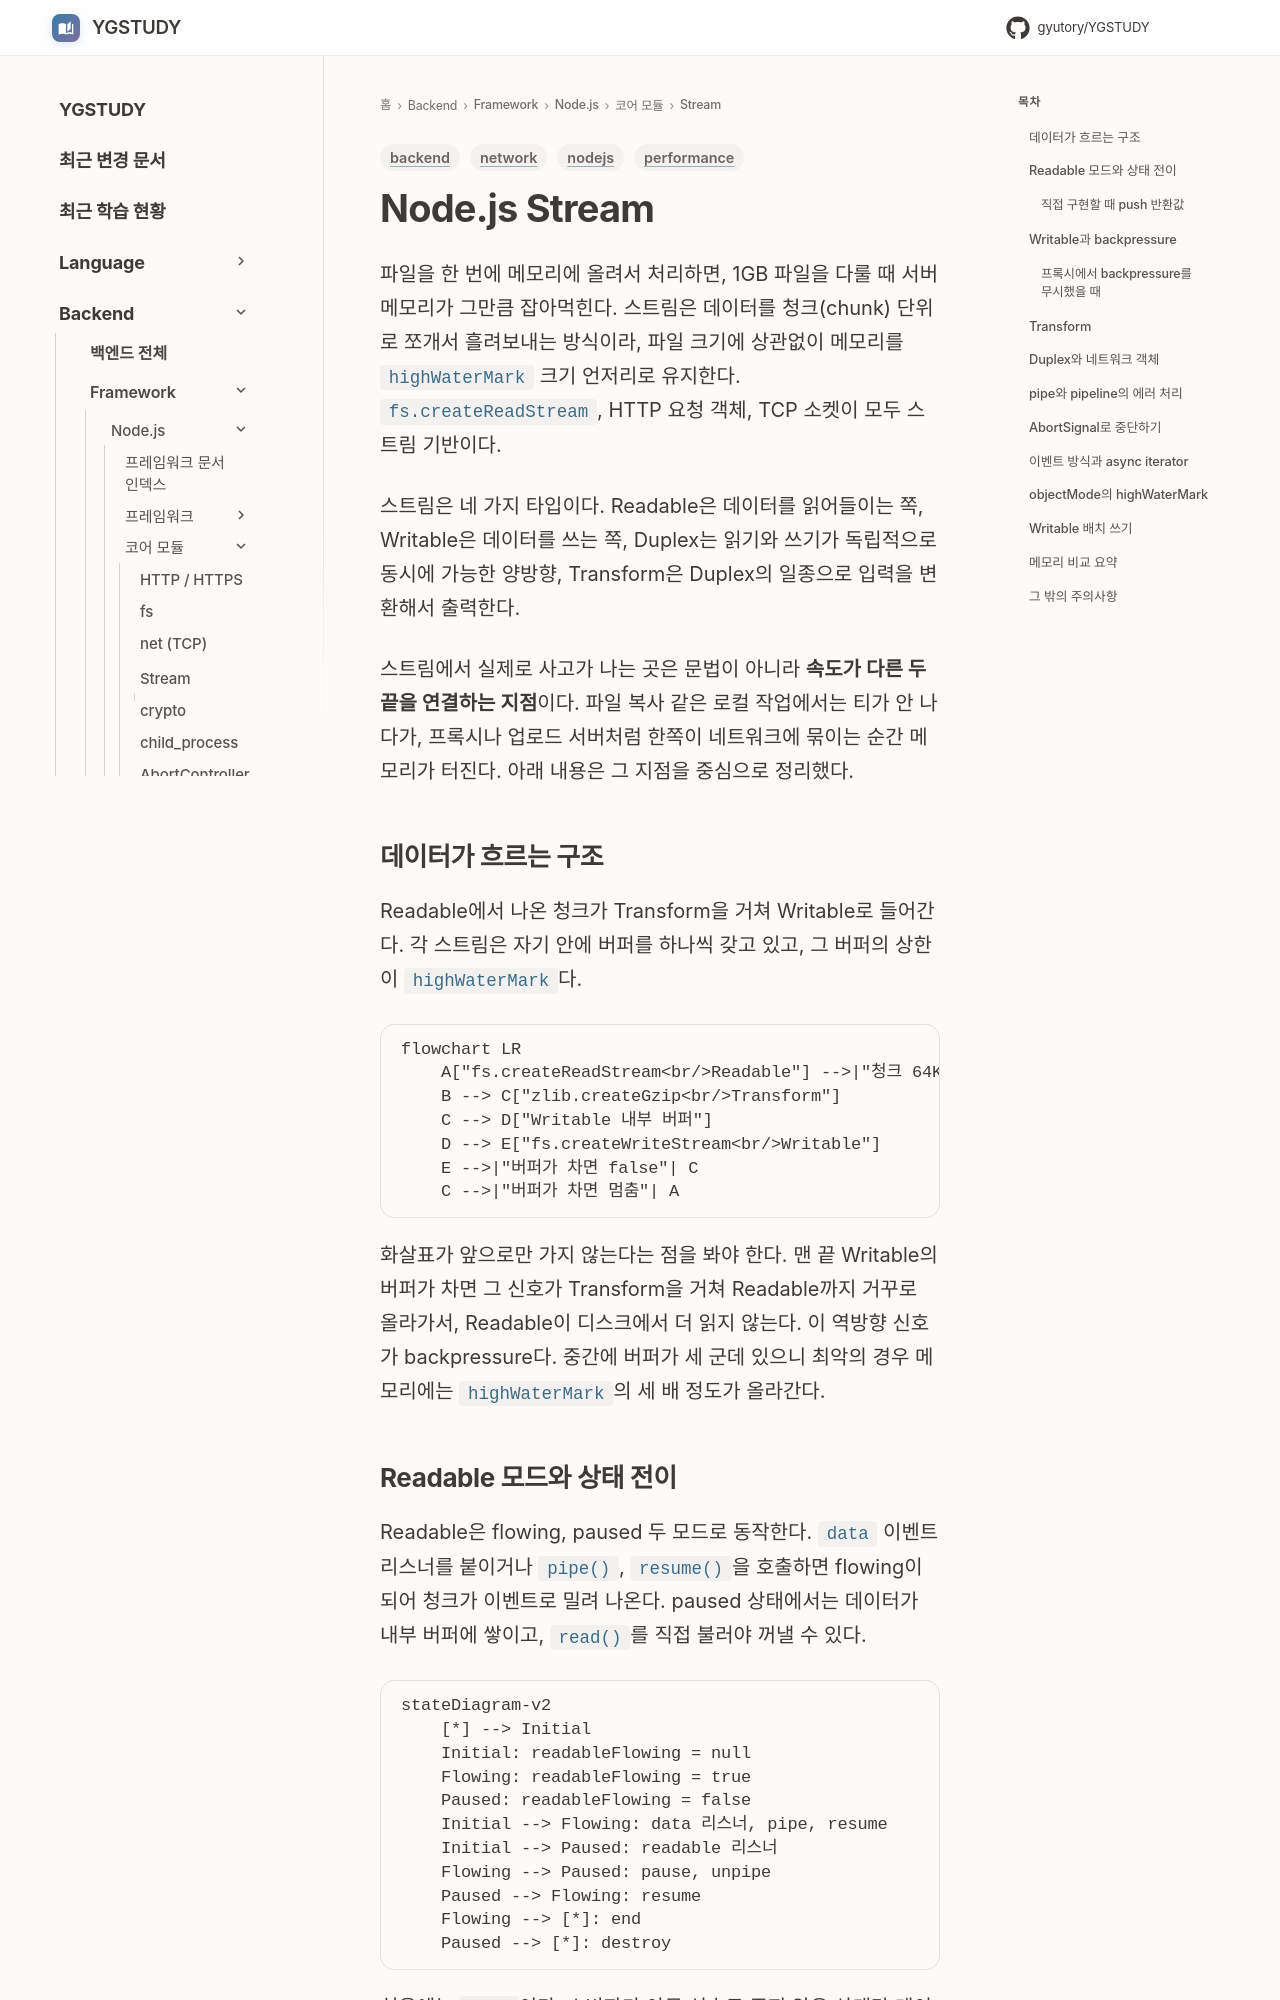

repository: GYUTORY/YGSTUDY · page: Framework/Node/데이터 처리 및 통신/스트림(Stream)/index.html · generator: mkdocs

---
title: Node.js Stream
tags: [nodejs, backend, network, performance]
updated: 2026-10-07
---

# Node.js Stream

파일을 한 번에 메모리에 올려서 처리하면, 1GB 파일을 다룰 때 서버 메모리가 그만큼 잡아먹힌다. 스트림은 데이터를 청크(chunk) 단위로 쪼개서 흘려보내는 방식이라, 파일 크기에 상관없이 메모리를 `highWaterMark` 크기 언저리로 유지한다. `fs.createReadStream`, HTTP 요청 객체, TCP 소켓이 모두 스트림 기반이다.

스트림은 네 가지 타입이다. Readable은 데이터를 읽어들이는 쪽, Writable은 데이터를 쓰는 쪽, Duplex는 읽기와 쓰기가 독립적으로 동시에 가능한 양방향, Transform은 Duplex의 일종으로 입력을 변환해서 출력한다.

스트림에서 실제로 사고가 나는 곳은 문법이 아니라 **속도가 다른 두 끝을 연결하는 지점**이다. 파일 복사 같은 로컬 작업에서는 티가 안 나다가, 프록시나 업로드 서버처럼 한쪽이 네트워크에 묶이는 순간 메모리가 터진다. 아래 내용은 그 지점을 중심으로 정리했다.

## 데이터가 흐르는 구조

Readable에서 나온 청크가 Transform을 거쳐 Writable로 들어간다. 각 스트림은 자기 안에 버퍼를 하나씩 갖고 있고, 그 버퍼의 상한이 `highWaterMark`다.

```mermaid
flowchart LR
    A["fs.createReadStream<br/>Readable"] -->|"청크 64KB"| B["Readable 내부 버퍼"]
    B --> C["zlib.createGzip<br/>Transform"]
    C --> D["Writable 내부 버퍼"]
    D --> E["fs.createWriteStream<br/>Writable"]
    E -->|"버퍼가 차면 false"| C
    C -->|"버퍼가 차면 멈춤"| A
```

화살표가 앞으로만 가지 않는다는 점을 봐야 한다. 맨 끝 Writable의 버퍼가 차면 그 신호가 Transform을 거쳐 Readable까지 거꾸로 올라가서, Readable이 디스크에서 더 읽지 않는다. 이 역방향 신호가 backpressure다. 중간에 버퍼가 세 군데 있으니 최악의 경우 메모리에는 `highWaterMark`의 세 배 정도가 올라간다.
